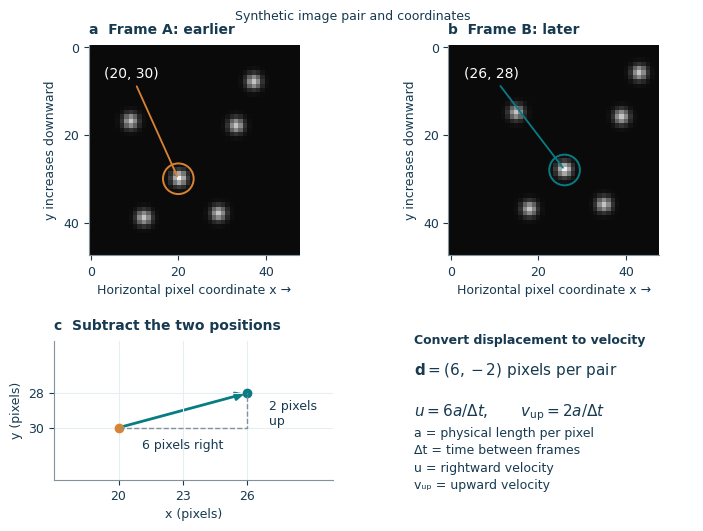
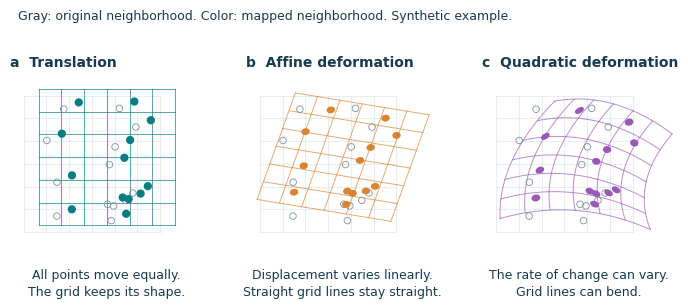
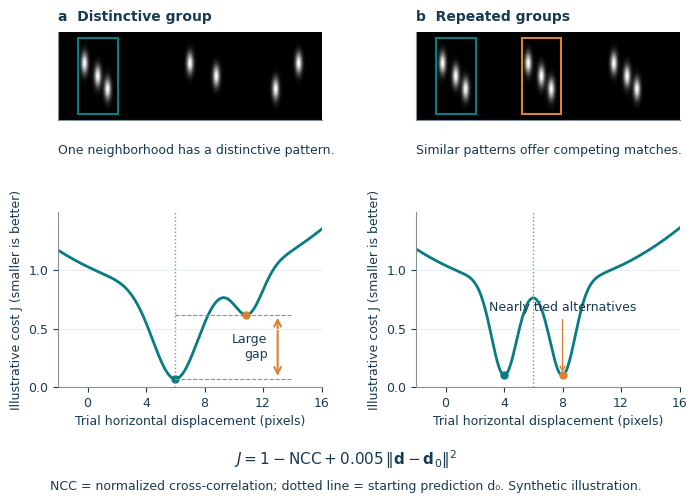
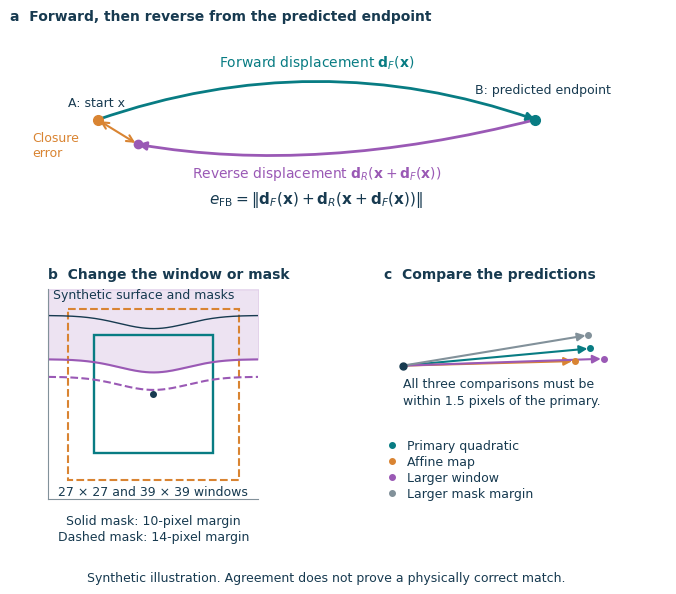
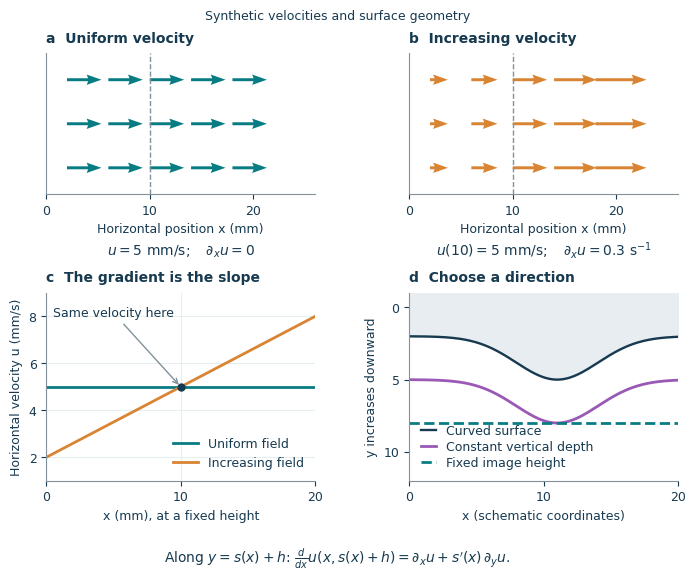

The matplotlib source for these figures, in order:
import os, json
os.environ['OPENBLAS_NUM_THREADS']='1'
import numpy as np
import matplotlib
matplotlib.use('Agg')
import matplotlib.pyplot as plt
from matplotlib import gridspec
from matplotlib.patches import Rectangle, FancyArrowPatch, Circle
from matplotlib.path import Path as MplPath
from pathlib import Path

OUT=Path('outputs/hybrid_tutorial_figures')
OUT.mkdir(parents=True,exist_ok=True)
NAVY='#173A50'; TEAL='#087C83'; ORANGE='#D98432'; MAGENTA='#9A59B5'; GRAY='#82919A'; PALE='#E7EDF0'
plt.rcParams.update({'font.family':'DejaVu Sans','font.size':9,'axes.labelsize':9,'axes.titlesize':10,'xtick.labelsize':9,'ytick.labelsize':9,'legend.fontsize':9,'figure.facecolor':'white','axes.spines.top':False,'axes.spines.right':False,'text.color':NAVY,'axes.labelcolor':NAVY,'axes.edgecolor':GRAY,'xtick.color':NAVY,'ytick.color':NAVY,'pdf.fonttype':42,'ps.fonttype':42})
manifest={}
def save(fig,name,description,equations):
    fig.savefig(OUT/(name+'.png'),dpi=220,facecolor='white')
    fig.savefig(OUT/(name+'.pdf'),facecolor='white')
    plt.close(fig)
    manifest[name]={'png':str(OUT/(name+'.png')),'pdf':str(OUT/(name+'.pdf')),'description':description,'equations':equations,'status':'Synthetic teaching illustration; not experimental measurements.'}
def panel(ax,letter,title):
    ax.set_title(letter+'  '+title,loc='left',pad=8,fontweight='bold')
def arrow(ax,a,b,color=TEAL,lw=2,style='-|>',**kw):
    p=FancyArrowPatch(a,b,arrowstyle=style,mutation_scale=12,linewidth=lw,color=color,**kw); ax.add_patch(p); return p

# 1. Coordinate basics and pixel displacement.
fig=plt.figure(figsize=(7.1,5.3)); gs=gridspec.GridSpec(2,2,height_ratios=[1,.66],hspace=.49,wspace=.29)
Y,X=np.mgrid[0:48,0:48]
pts=np.array([[20,30],[9,17],[33,18],[29,38],[12,39],[37,8]],float)
for j,(delta,name,c) in enumerate([(np.array([0.,0.]),'Frame A: earlier',ORANGE),(np.array([6.,-2.]),'Frame B: later',TEAL)]):
    ax=fig.add_subplot(gs[0,j]); im=np.full(X.shape,10.,float)
    for k,p in enumerate(pts+delta): im+= (185 if k else 230)*np.exp(-((X-p[0])**2+(Y-p[1])**2)/(2*1.15**2))
    ax.imshow(im,cmap='gray',vmin=0,vmax=255,origin='upper',extent=(-.5,47.5,47.5,-.5));
    q=pts[0]+delta; ax.add_patch(Circle(q,3.5,fill=False,lw=1.4,color=c));
    ax.annotate('(%d, %d)'%tuple(q),xy=q,xytext=(3,7),color='white',fontsize=10,arrowprops={'arrowstyle':'-','color':c,'lw':1.3})
    ax.set_xticks([0,20,40]);ax.set_yticks([0,20,40]);ax.set_xlabel('Horizontal pixel coordinate x →');ax.set_ylabel('y increases downward');panel(ax,chr(97+j),name)
ax=fig.add_subplot(gs[1,0]);ax.set_xlim(17,30);ax.set_ylim(33,25);ax.set_xticks([20,23,26]);ax.set_yticks([28,30]);ax.grid(color=PALE)
ax.plot(20,30,'o',color=ORANGE,ms=6);ax.plot(26,28,'o',color=TEAL,ms=6);arrow(ax,(20,30),(26,28))
ax.plot([20,26,26],[30,30,28],color=GRAY,ls='--',lw=1)
ax.text(23,31.2,'6 pixels right',ha='center',fontsize=9);ax.text(27,29.2,'2 pixels\nup',va='center',fontsize=9)
ax.set_xlabel('x (pixels)');ax.set_ylabel('y (pixels)');panel(ax,'c','Subtract the two positions')
ax=fig.add_subplot(gs[1,1]);ax.axis('off')
ax.text(0,1.05,'Convert displacement to velocity',va='top',fontweight='bold',fontsize=9)
ax.text(0,.76,r'$\mathbf{d}=(6,-2)$ pixels per pair',fontsize=11)
ax.text(0,.46,r'$u=6a/\Delta t,\qquad v_{\rm up}=2a/\Delta t$',fontsize=11)
ax.text(0,.15,'a = physical length per pixel\nΔt = time between frames\nu = rightward velocity\nvᵤₚ = upward velocity',fontsize=9,linespacing=1.45,va='center')
fig.text(.5,.987,'Synthetic image pair and coordinates',ha='center',va='top',fontsize=9)
fig.subplots_adjust(left=.08,right=.98,top=.92,bottom=.10)
save(fig,'basics_displacement','Synthetic images illustrate one source particle at A=(20,30) and its target at B=(26,28), in pixel coordinates increasing right and down. The displacement is (6,-2) pixels per pair. Conversion to velocity requires a spatial scale and the time interval; upward physical velocity reverses the y sign.',[r'd=(26-20,28-30)=(6,-2) pixels/pair',r'u=a d_x/Delta t; v_up=-a d_y/Delta t'])

# 2. Forward coordinate maps deform an entire neighborhood.
fig,axs=plt.subplots(1,3,figsize=(7.1,3.4)); rng=np.random.RandomState(18); p=rng.uniform(-.85,.85,(13,2))
t=np.array([.22,-.10]); M=np.array([[.98,-.28],[.16,.78]])
def trans(q,kind):
    q=np.asarray(q); out=q+t if kind==0 else q.dot(M.T)+t
    if kind==2:
        xx=q[...,0];yy=q[...,1];out=out+np.stack([.22*yy**2+.12*xx*yy,.20*xx**2-.08*xx*yy],axis=-1)
    return out
ss=np.linspace(-1,1,101)
for k,ax in enumerate(axs):
    color=[TEAL,ORANGE,MAGENTA][k]
    for v in np.linspace(-1,1,7):
        for q in [np.stack([ss,ss*0+v],axis=1),np.stack([ss*0+v,ss],axis=1)]:
            ax.plot(q[:,0],q[:,1],color=PALE,lw=.8,zorder=0)
            z=trans(q,k);ax.plot(z[:,0],z[:,1],color=color,lw=.7,alpha=.68,zorder=1)
    theta=np.linspace(0,2*np.pi,70)
    for xy in p:
        ax.add_patch(Circle(xy,.048,fill=False,edgecolor=GRAY,lw=.6,zorder=2))
        ring=xy+.05*np.stack([np.cos(theta),np.sin(theta)],axis=1); z=trans(ring,k)
        ax.fill(z[:,0],z[:,1],color=color,zorder=3)
    ax.set_aspect('equal');ax.set_xlim(-1.2,1.62);ax.set_ylim(1.27,-1.27);ax.set_xticks([]);ax.set_yticks([])
    for sp in ax.spines.values():sp.set_visible(False)
    panel(ax,chr(97+k),['Translation','Affine deformation','Quadratic deformation'][k])
    ax.text(.5,-.10,['All points move equally.\nThe grid keeps its shape.','Displacement varies linearly.\nStraight grid lines stay straight.','The rate of change can vary.\nGrid lines can bend.'][k],transform=ax.transAxes,ha='center',va='top',fontsize=9,linespacing=1.4)
fig.text(.05,.94,'Gray: original neighborhood. Color: mapped neighborhood. Synthetic example.',fontsize=9)
fig.subplots_adjust(left=.025,right=.99,top=.77,bottom=.26,wspace=.11)
save(fig,'deformation_models','Synthetic map of the same grid and particle-like blobs. The translation uses t=(0.22,-0.10). The affine map has matrix [[0.98,-0.28],[0.16,0.78]], combining linear deformations. The quadratic map adds (0.22 y²+0.12 xy, 0.20 x²-0.08 xy) to the affine map. Curved grid lines demonstrate spatially varying deformation. No individual particle spin is inferred.',[r'T_translation(q)=q+t',r'T_affine(q)=M q+t',r'T_quadratic(q)=M q+t+(0.22 y^2+0.12xy,0.20x^2-0.08xy)'])

# 3. Pattern ambiguity and the penalized tracking objective.
fig=plt.figure(figsize=(7.1,5.0));gs=gridspec.GridSpec(2,2,height_ratios=[.50,1],hspace=.70,wspace=.36)
xx=np.linspace(0,80,600); yy=np.linspace(-3,3,42);XX,YY=np.meshgrid(xx,yy)
for k in range(2):
    ax=fig.add_subplot(gs[0,k]);
    positions=[8,12,15,40,48,66,73] if k==0 else [8,12,15,34,38,41,60,64,67]
    im=np.zeros_like(XX)
    for n,b in enumerate(positions):im+=np.exp(-((XX-b)**2/(2*.70**2)+(YY-((n%3)-1)*.9)**2/(2*.5**2)))
    ax.imshow(im,cmap='gray',aspect='auto',extent=(0,80,3,-3));
    for q,c in [(6,TEAL)]+([(32,ORANGE)] if k else []):ax.add_patch(Rectangle((q,-2.6),12,5.2,fill=False,color=c,lw=1.5))
    ax.set_xticks([]);ax.set_yticks([]);panel(ax,chr(97+k),['Distinctive group','Repeated groups'][k])
    ax.text(.0,-.28,['One neighborhood has a distinctive pattern.','Similar patterns offer competing matches.'][k],transform=ax.transAxes,fontsize=9,va='top')
    ax=fig.add_subplot(gs[1,k]);d=np.linspace(-2,16,700);prior=6
    if k==0: corr=.15+.78*np.exp(-.5*((d-6)/1.5)**2)+.35*np.exp(-.5*((d-11)/.95)**2)
    else:corr=.14+.78*np.exp(-.5*((d-4)/.85)**2)+.78*np.exp(-.5*((d-8)/.85)**2)
    cost=1-corr+.005*(d-prior)**2
    ax.plot(d,cost,color=TEAL,lw=2)
    if k==0:
        bestx=d[np.argmin(cost)];altwindow=(d>9)&(d<13);altx=d[altwindow][np.argmin(cost[altwindow])];y1=np.interp(bestx,d,cost);y2=np.interp(altx,d,cost)
    else:bestx=4.;altx=8.;y1=np.interp(bestx,d,cost);y2=np.interp(altx,d,cost)
    ax.plot(bestx,y1,'o',color=TEAL,ms=5);ax.plot(altx,y2,'o',color=ORANGE,ms=5)
    ax.axvline(prior,color=GRAY,ls=':',lw=1)
    if k==0:
        ax.hlines([y1,y2],6.0,14,color=GRAY,ls='--',lw=.8);arrow(ax,(13,y1),(13,y2),color=ORANGE,lw=1.5,style='<->');ax.text(12.3,(y1+y2)/2,'Large\ngap',ha='right',va='center',fontsize=9)
    else:ax.annotate('Nearly tied alternatives',xy=(8,y2),xytext=(8,0.65),ha='center',fontsize=9,arrowprops={'arrowstyle':'->','color':ORANGE},color=NAVY)
    ax.set_xlim(-2,16);ax.set_ylim(0,1.50);ax.set_xlabel('Trial horizontal displacement (pixels)');ax.set_ylabel('Illustrative cost J (smaller is better)');ax.set_xticks([0,4,8,12,16]);ax.set_yticks([0,.5,1]);ax.grid(axis='y',color=PALE)
fig.text(.5,.065,r'$J=1-\mathrm{NCC}+0.005\,\|\mathbf{d}-\mathbf{d}_0\|^2$',ha='center',fontsize=11)
fig.text(.5,.014,'NCC = normalized cross-correlation; dotted line = starting prediction d₀. Synthetic illustration.',ha='center',fontsize=9)
fig.subplots_adjust(left=.095,right=.97,top=.93,bottom=.22)
save(fig,'correlation_ambiguity','Synthetic bright-pattern strips and illustrative trial-displacement cost curves explain why a distinctive pattern is easier to match than repeated particle groups. The tracker compares minima of its penalized objective, not simply peak raw correlation. The second cost curve has two almost tied alternatives. Curves illustrate the mathematical cost form but are not measured costs from these experiments and the image strips are not input to the plotted curves.',[r'J_track(d)=1-NCC(d)+0.005 ||d-d0||^2',r'gap=J_alternative-J_best'])

# 4. Reverse composition and perturbation agreement.
fig=plt.figure(figsize=(7.1,6.0)); gs=gridspec.GridSpec(2,2,height_ratios=[.84,1],hspace=.42,wspace=.29)
ax=fig.add_subplot(gs[0,:]);ax.set_xlim(-.2,8.8);ax.set_ylim(-1.8,2.5);ax.axis('off');panel(ax,'a','Forward, then reverse from the predicted endpoint')
a=np.array([1.,.35]); b=np.array([7.,.35]); back=np.array([1.55,-.25]);
ax.plot(*a,'o',color=ORANGE,ms=7);ax.plot(*b,'o',color=TEAL,ms=7);ax.plot(*back,'o',color=MAGENTA,ms=6)
ax.add_patch(FancyArrowPatch(path=MplPath([a,(4,2.2),b],[MplPath.MOVETO,MplPath.CURVE3,MplPath.CURVE3]),arrowstyle='-|>',mutation_scale=12,lw=2,color=TEAL))
ax.add_patch(FancyArrowPatch(path=MplPath([b,(4,-1.0),back],[MplPath.MOVETO,MplPath.CURVE3,MplPath.CURVE3]),arrowstyle='-|>',mutation_scale=12,lw=2,color=MAGENTA))
ax.text(4,1.66,r'Forward displacement $\mathbf{d}_F(\mathbf{x})$',ha='center',fontsize=10,color=TEAL)
ax.text(4,-1.06,r'Reverse displacement $\mathbf{d}_R(\mathbf{x}+\mathbf{d}_F(\mathbf{x}))$',ha='center',fontsize=10,color=MAGENTA)
ax.text(.98,.68,'A: start x',ha='center',fontsize=9)
ax.text(7.10,1.0,'B: predicted endpoint',ha='center',fontsize=9)
arrow(ax,a,back,ORANGE,style='<->',lw=1.5)
ax.text(.1,-.55,'Closure\nerror',fontsize=9,color=ORANGE,ha='left')
ax.text(4,-1.68,r'$e_{\rm FB}=\|\mathbf{d}_F(\mathbf{x})+\mathbf{d}_R(\mathbf{x}+\mathbf{d}_F(\mathbf{x}))\|$',ha='center',fontsize=11)
ax=fig.add_subplot(gs[1,0]);ax.set_xlim(-24,24);ax.set_ylim(24,-24);ax.set_aspect('equal');panel(ax,'b','Change the window or mask')
sx=np.linspace(-24,24,150);sy=-18+3*np.exp(-sx**2/120);ax.fill_between(sx,-24,sy+10,color=MAGENTA,alpha=.17);ax.plot(sx,sy,color=NAVY,lw=1,label='Surface')
ax.plot(sx,sy+10,color=MAGENTA,lw=1.5);ax.plot(sx,sy+14,color=MAGENTA,lw=1.5,ls='--');
ax.add_patch(Rectangle((-13.5,-13.5),27,27,fill=False,edgecolor=TEAL,lw=1.7));ax.add_patch(Rectangle((-19.5,-19.5),39,39,fill=False,edgecolor=ORANGE,lw=1.5,ls='--'));ax.plot(0,0,'o',color=NAVY,ms=4)
ax.set_xticks([]);ax.set_yticks([])
ax.text(0,23,'27 × 27 and 39 × 39 windows',ha='center',fontsize=9)
ax.text(-23,-22,'Synthetic surface and masks',fontsize=9)
ax.text(.5,-.07,'Solid mask: 10-pixel margin\nDashed mask: 14-pixel margin',transform=ax.transAxes,ha='center',va='top',fontsize=9,linespacing=1.35)
ax=fig.add_subplot(gs[1,1]);ax.set_xlim(-.5,6.8);ax.set_ylim(3.5,-2.0);ax.set_aspect('equal');panel(ax,'c','Compare the predictions')
ax.plot(0,0,'o',color=NAVY,ms=5)
ends=[(4.9,-.45),(4.5,-.12),(5.25,-.18),(4.85,-.8)]; colors=[TEAL,ORANGE,MAGENTA,GRAY];labels=['Primary quadratic','Affine map','Larger window','Larger mask margin']
for end,c,l in zip(ends,colors,labels):arrow(ax,(0,0),end,c,lw=1.5);ax.plot(*end,'o',color=c,ms=4,label=l)
# No numeric distance circle: endpoints are a schematic comparison.
ax.text(0,1.0,'All three comparisons must be\nwithin 1.5 pixels of the primary.',fontsize=9,linespacing=1.4)
ax.legend(loc='lower left',bbox_to_anchor=(-.03,-.06),frameon=False,handlelength=.8,labelspacing=.25)
ax.set_xticks([]);ax.set_yticks([])
for sp in ax.spines.values():sp.set_visible(False)
fig.text(.5,.014,'Synthetic illustration. Agreement does not prove a physically correct match.',ha='center',fontsize=9)
fig.subplots_adjust(left=.055,right=.98,top=.93,bottom=.15)
save(fig,'consistency_checks','Synthetic diagram of composed forward-backward matching. The reverse field is evaluated at the predicted B endpoint, not at the original A coordinate. The lower panels illustrate changing nominal 27×27 to 39×39 windows, increasing the geometric exclusion margin from 10 to 14 pixels, and comparing affine versus quadratic deformation. Actual windows are clipped by masks and image limits; actual image availability can deepen the effective mask. All three comparison displacements must stay within 1.5 pixels of the primary prediction.',[r'e_FB=||d_F(x)+d_R(x+d_F(x))||',r'max_m ||d_m(x)-d_primary(x)|| <= 1.5 pixels'])

# 5. A velocity is not its derivative; paths matter.
fig=plt.figure(figsize=(7.1,5.7));gs=gridspec.GridSpec(2,2,height_ratios=[.75,1],hspace=.60,wspace=.35)
q=np.array([2,6,10,14,18]); center=10
for k in range(2):
    ax=fig.add_subplot(gs[0,k]);u=5+(.3*(q-center) if k else 0*q)
    for y in [0,1,2]:ax.quiver(q,np.full(len(q),y),u,np.zeros(len(q)),angles='xy',scale_units='xy',scale=1.5,color=[TEAL,ORANGE][k],width=.011,headwidth=3.5)
    ax.axvline(center,color=GRAY,ls='--',lw=1);ax.set_xlim(0,26);ax.set_ylim(2.6,-.6);ax.set_xticks([0,10,20]);ax.set_yticks([]);ax.set_xlabel('Horizontal position x (mm)');panel(ax,chr(97+k),['Uniform velocity','Increasing velocity'][k]);
    ax.text(.5,-.43,[r'$u=5\ \mathrm{mm/s};\quad \partial_x u=0$',r'$u(10)=5\ \mathrm{mm/s};\quad \partial_x u=0.3\ \mathrm{s}^{-1}$'][k],transform=ax.transAxes,ha='center',fontsize=10)
ax=fig.add_subplot(gs[1,0]);x=np.linspace(0,20,100);ax.plot(x,0*x+5,color=TEAL,lw=2,label='Uniform field');ax.plot(x,5+.3*(x-10),color=ORANGE,lw=2,label='Increasing field');ax.plot(10,5,'o',color=NAVY,ms=5);ax.annotate('Same velocity here',xy=(10,5),xytext=(.5,8),fontsize=9,arrowprops={'arrowstyle':'->','color':GRAY});ax.set_xlabel('x (mm), at a fixed height');ax.set_ylabel('Horizontal velocity u (mm/s)');ax.set_xlim(0,20);ax.set_ylim(1,9);ax.set_xticks([0,10,20]);ax.grid(color=PALE);ax.legend(loc='lower right',frameon=False);panel(ax,'c','The gradient is the slope')
ax=fig.add_subplot(gs[1,1]);x=np.linspace(0,20,200);s=2+3*np.exp(-((x-11)/4.3)**2);h=3.;ax.plot(x,s,color=NAVY,lw=1.7,label='Curved surface');ax.fill_between(x,-1,s,color=PALE);ax.plot(x,s+h,color=MAGENTA,lw=2,label='Constant vertical depth');ax.axhline(8,color=TEAL,lw=2,ls='--',label='Fixed image height');ax.set_xlim(0,20);ax.set_ylim(12,-1);ax.set_yticks([0,5,10]);ax.set_xticks([0,10,20]);ax.set_xlabel('x (schematic coordinates)');ax.set_ylabel('y increases downward');panel(ax,'d','Choose a direction');ax.legend(loc='lower left',frameon=False,fontsize=9,handlelength=1.2,labelspacing=.25)
fig.text(.5,.017,r'Along $y=s(x)+h$: $\frac{d}{dx}u(x,s(x)+h)=\partial_xu+s^{\prime}(x)\,\partial_yu$.',ha='center',fontsize=10)
fig.text(.5,.987,'Synthetic velocities and surface geometry',ha='center',va='top',fontsize=9)
fig.subplots_adjust(left=.09,right=.98,top=.91,bottom=.16)
save(fig,'velocity_gradient','Synthetic velocity fields with zero vertical velocity have the same speed of 5 mm/s at x=10 mm, but different horizontal slopes: 0 and 0.3 s^-1. The quiver arrow lengths share a common display scale; velocities are illustrative and do not use experimental calibration. The right lower panel distinguishes differentiation at fixed image y from differentiation along a curve at a fixed vertical depth below the surface. The latter adds s-prime times the vertical derivative.',[r'u_1(x)=5 mm/s',r'u_2(x)=5 mm/s+(0.3 s^-1)(x-10 mm)',r'd/dx u(x,s(x)+h)=partial_x u+s_prime(x) partial_y u'])
(OUT/'concept_figure_manifest.json').write_text(json.dumps(manifest,indent=2))
print(json.dumps({k:v['png'] for k,v in manifest.items()},indent=2))
